The GitHub repository AnonymDavid/szakdolgozat contains a labelled image folder "cnn" with 11 categories: battery, capacitor, diode, inductor, lamp, resistor, AC source, DC source, switch, NPN transistor, PNP transistor. Examples follow, each with its label.

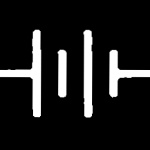
Label: battery

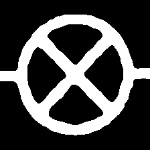
Label: lamp

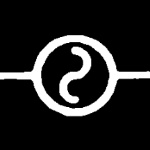
Label: AC source

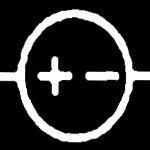
Label: DC source

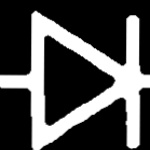
Label: diode

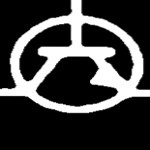
Label: NPN transistor
